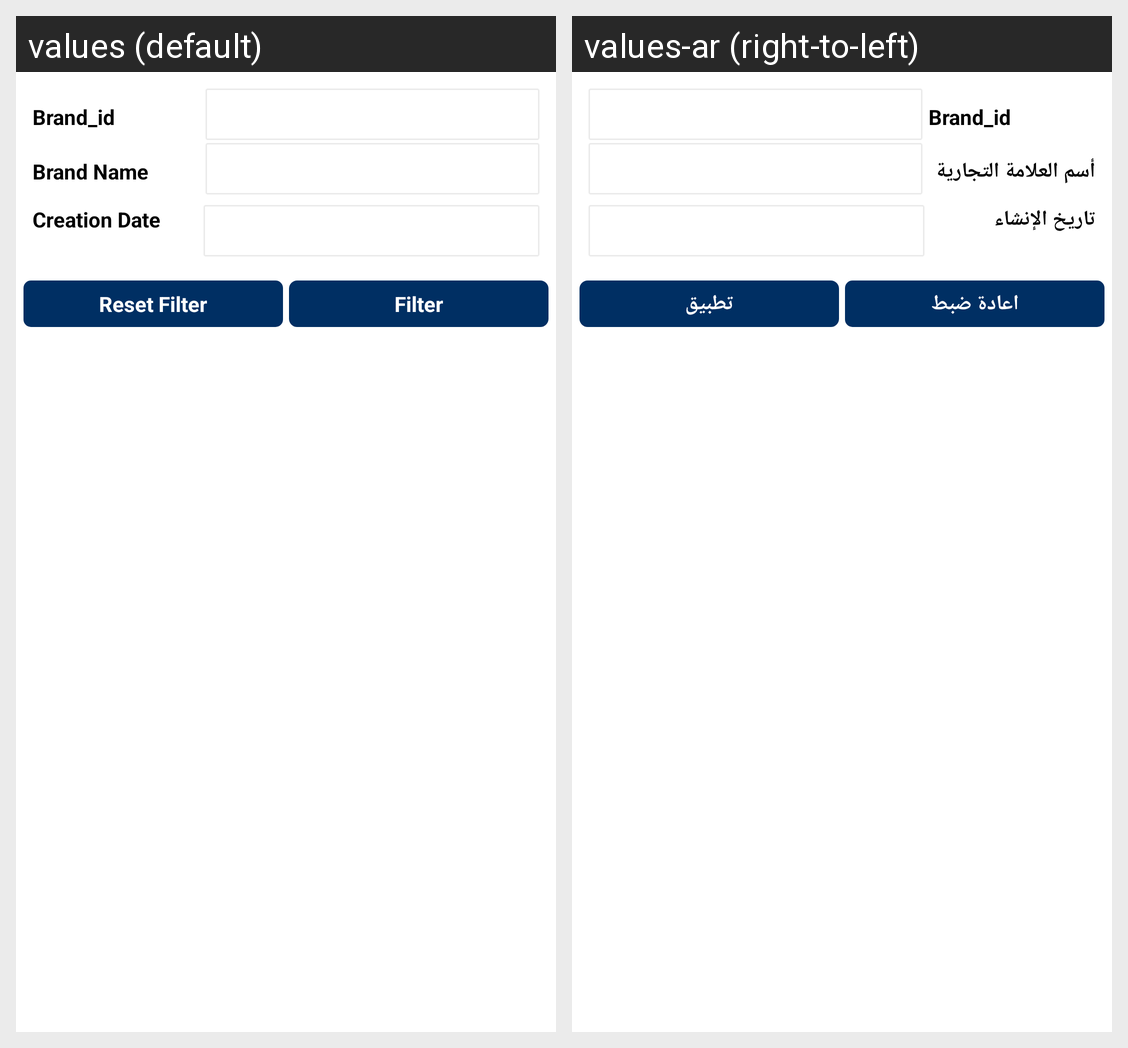

For this localized Android screen grid, give each drawn string resource with its value in every locale shown.
Android screen res/layout/ced_multivendor_brand_list_filter.xml rendered under 2 locales, left to right: values (default), values-ar (right-to-left). Device: Nexus 5 (rendered at 1080×1920; each locale shown at half size, 540×960, under a caption strip naming it); theme AppTheme.
Strings drawn on this screen, with the default value and each locale's value (text and hints the layout hard-codes, and strings that could not be matched under every locale, appear in the picture but are not listed):

brand_id
  values: Brand_id
  values-ar: Brand_id

brand_name
  values: Brand Name
  values-ar: أسم العلامة التجارية

creationDate
  values: Creation Date
  values-ar: تاريخ الإنشاء

Reset_filter
  values: Reset Filter
  values-ar: اعادة ضبط

Filter
  values: Filter
  values-ar: تطبيق
